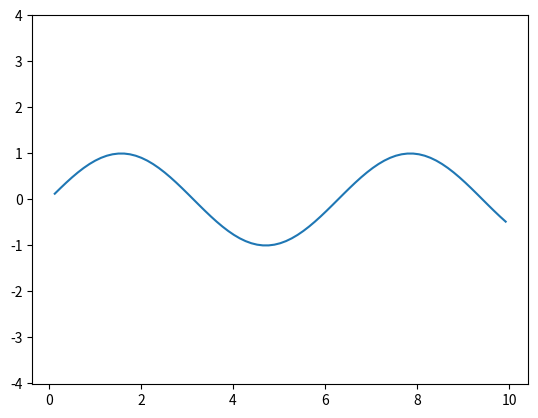

Generate this figure with matplotlib:
#!/usr/bin/env python3
# coding=utf-8

"""
二维列表
"""

s = []
t = [1, 2]
s.append(t)
s.append([2, 1])
print(s[0], s[1], s)
x, y = s[0], s[1]
print(x[0], y[1])
print(s[0][0], s[1][1])
print(x[0] == s[0][0], y[1] == s[1][1])

a = []
print(a, len(a))
a.append(a)
print(a, a[0], len(a))
# == 的一般含义为 内存指向是同一个时返回True
print(type(a), type(a[0]), a == a[0])
print(a[0][0][0][0][0][0][0][0][0][0][0][0][0][0])

for i in range(1, 4):
    print(i)
a = list(range(1, 4))
# a为任一可遍历对象，比如range、list、str
for i in a:
    print(i)
for c in 'abc世界':
    print(c)
a = [[11, 12, 13], [21, 22, 23, 24]]
for i in a:
    print(i)
    for j in i:
        print(j)
    print("after")

# 杨辉三角
a=[]
for i in range(0, 6):
    b = []
    a.append(b)
    for j in range(0, 6):
        if i == 0 or j == 0:
            b.append(1)
        else:
            c = a[i-1][j] + a[i][j-1]
            b.append(c)

for i in a:
    s = ["%6d" % x for x in i]
    print(' '.join(s))

b = [1, 1, 2, 3, 5, 8, 13, 21]
a = []
t = a
for i in b:
    t.append(i)
    c = []
    t.append(c)
    print(t)
    t = c
print(a)


# import from for in if elif else
# def return
# 关键字keyword，拥有特殊含义

# define 定义一个函数，
"""
def 函数名(参数1, 参数2, ...):
    一些代码
"""
def f(x):
    return x * x

print(f(1), f(3), pow(1, 2), pow(3, 2))

# 数学上叫做分段函数
def g(x):
    if x > 0:
        return -x
    else:
        return x ** 2
from matplotlib import pyplot
import math
X = [(math.pi * i / 25) for i in range(1, 80)]
Y = [math.sin(i) for i in X]
pyplot.plot(X, Y)
pyplot.axis('equal')
pyplot.show()


def twice(n):
    return n * 2

print(twice(1), twice(3))


def multiply(a, b):
    return a * b


print(multiply(3, 7))


def nothing(mouse, cat, dog):
    if mouse and cat and dog:
        return [1, 2, 3]
    # else:
    #     return


print(nothing(1, False, None))
print()

